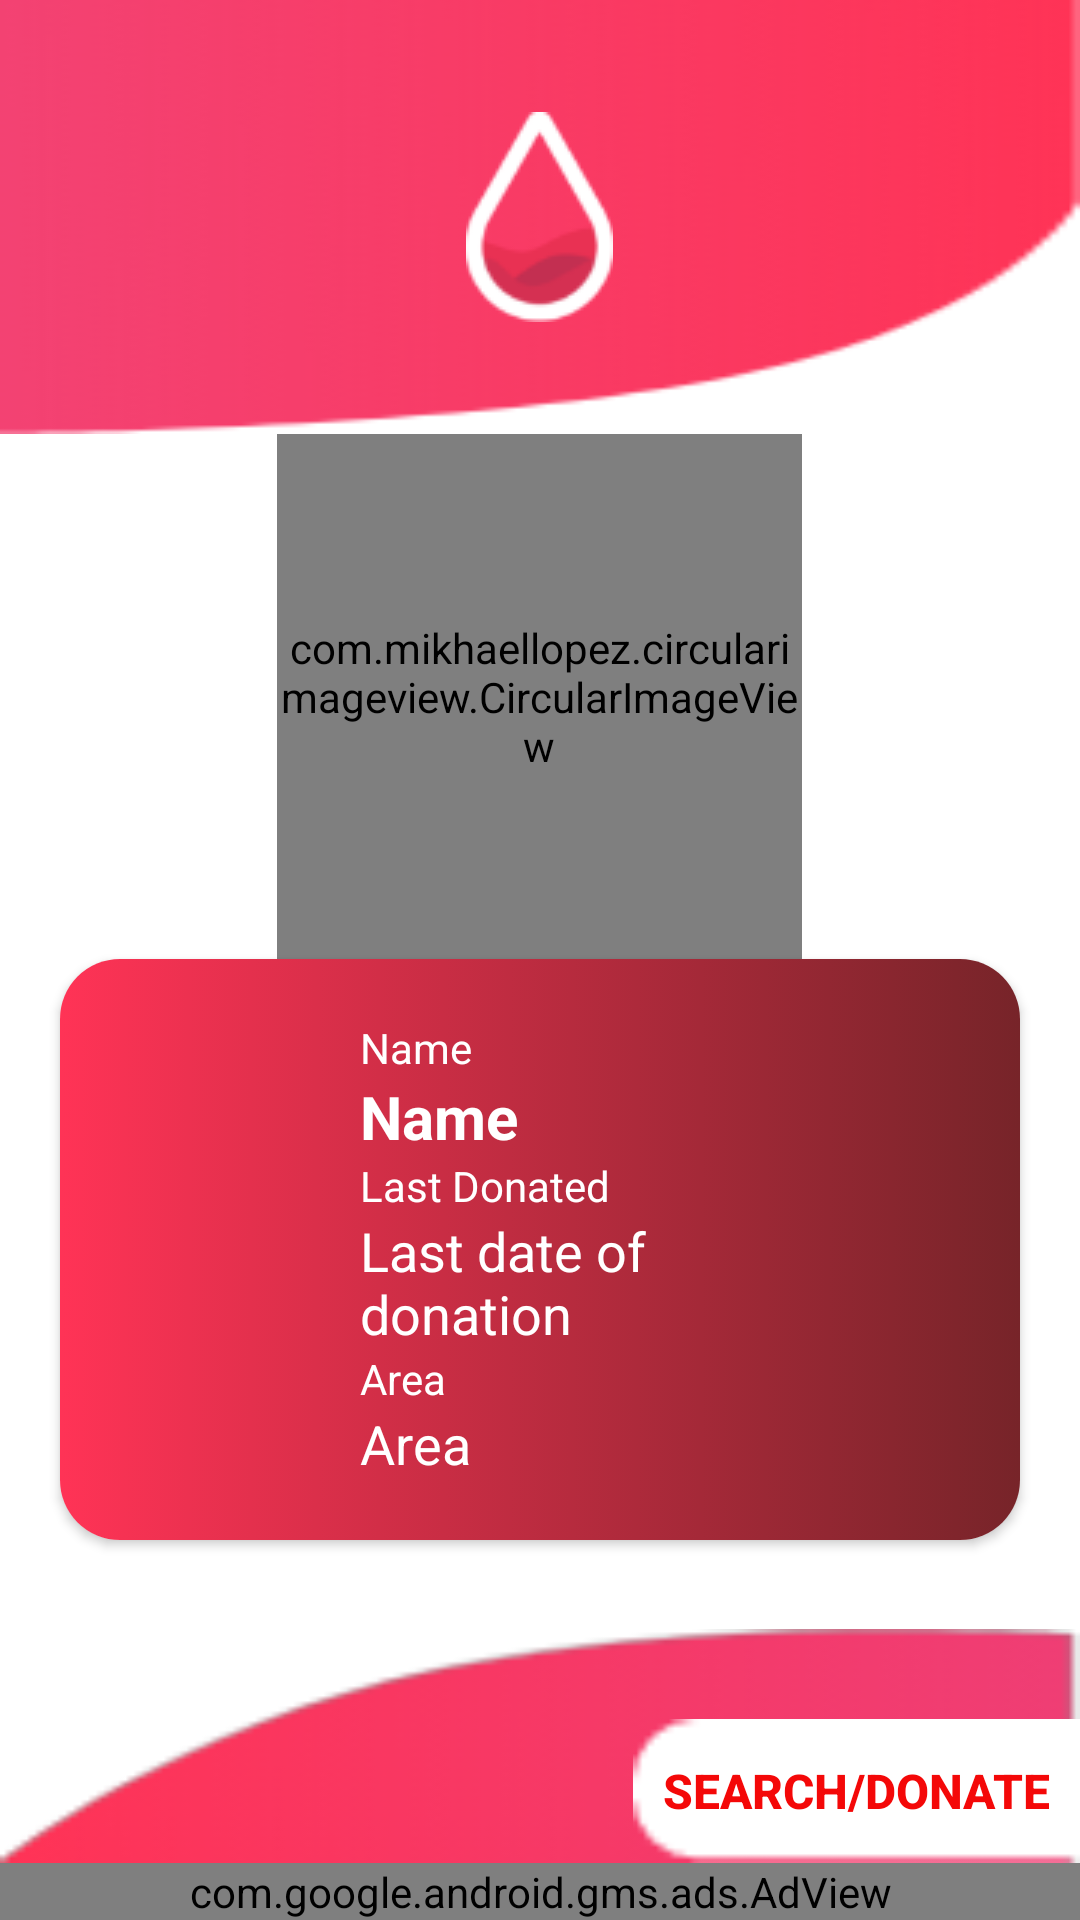

Android layout source for this screen:
<!-- AndroidManifest.xml: application theme AppTheme -->
<!-- res/layout/activity_profile.xml -->
<?xml version="1.0" encoding="utf-8"?>
<LinearLayout
    xmlns:android="http://schemas.android.com/apk/res/android"
    xmlns:app="http://schemas.android.com/apk/res-auto"
    xmlns:tools="http://schemas.android.com/tools"
    android:layout_width="match_parent"
    android:layout_height="match_parent"
    tools:context=".Activity.Profile">

    <LinearLayout
        android:layout_width="match_parent"
        android:layout_height="match_parent"
        android:orientation="vertical"
        android:weightSum="3"
        android:background="#FFFFFF"
        tools:context=".Auth.Forgot_pass_activity">
        <LinearLayout
            android:layout_width="match_parent"
            android:layout_height="wrap_content"
            android:orientation="vertical"
            android:layout_weight="1"
            android:background="@drawable/path1"
            android:gravity="center"
            >
            <ImageView
                android:layout_width="wrap_content"
                android:layout_height="wrap_content"
                android:src="@drawable/image1">

            </ImageView>

        </LinearLayout>


        <LinearLayout
            android:layout_width="match_parent"
            android:layout_height="wrap_content"
            android:layout_weight="1"
            android:orientation="vertical">

            <com.mikhaellopez.circularimageview.CircularImageView
                android:id="@+id/profial_pic_id"
                android:layout_width="175dp"
                android:layout_height="175dp"
                android:layout_gravity="center"
                android:src="@drawable/account_circle_black_24dp"
                app:civ_border_width="4dp"
                app:civ_shadow="true"
                app:civ_shadow_color="#66000000"
                app:civ_shadow_radius="10dp"

                />

            <androidx.cardview.widget.CardView
                android:layout_width="match_parent"
                android:layout_height="wrap_content"
                android:layout_marginLeft="20dp"
                android:layout_marginRight="20dp"
                app:cardCornerRadius="20dp">

                <LinearLayout
                    android:layout_width="match_parent"
                    android:layout_height="wrap_content"
                    android:background="@drawable/gradient_cardview">

                    <LinearLayout
                        android:layout_width="match_parent"
                        android:layout_height="wrap_content"
                        android:layout_marginLeft="20dp"
                        android:layout_marginTop="20dp"
                        android:layout_marginRight="20dp"
                        android:layout_marginBottom="20dp"
                        android:orientation="horizontal"
                        android:weightSum="4">

                        <LinearLayout
                            android:layout_width="wrap_content"
                            android:layout_height="wrap_content"
                            android:layout_gravity="center"
                            android:orientation="vertical">

                            <TextView
                                android:id="@+id/profile_blood_group"
                                android:layout_width="75dp"
                                android:layout_height="75dp"
                                android:layout_gravity="center"
                                android:layout_marginRight="5dp"
                                android:textColor="#FFFFFF"
                                android:textSize="50dp">

                            </TextView>


                        </LinearLayout>


                        <LinearLayout
                            android:layout_width="match_parent"
                            android:layout_height="wrap_content"
                            android:layout_weight="4"
                            android:orientation="vertical"

                            >

                            <TextView
                                android:layout_width="wrap_content"
                                android:layout_height="wrap_content"
                                android:text="Name"
                                android:textColor="#FFFFFF">

                            </TextView>

                            <TextView
                                android:id="@+id/profile_name"
                                android:layout_width="match_parent"
                                android:layout_height="wrap_content"
                                android:text="Name"
                                android:textColor="#FFFFFF"
                                android:textSize="20dp"
                                android:textStyle="bold"

                                >

                            </TextView>

                            <TextView
                                android:layout_width="wrap_content"
                                android:layout_height="wrap_content"
                                android:text="Last Donated"
                                android:textColor="#FFFFFF">

                            </TextView>

                            <TextView
                                android:id="@+id/profile_donation_date"
                                android:layout_width="match_parent"
                                android:layout_height="wrap_content"
                                android:text="Last date of donation"
                                android:textColor="#FFFFFF"
                                android:textSize="18dp">

                            </TextView>

                            <TextView
                                android:layout_width="wrap_content"
                                android:layout_height="wrap_content"
                                android:text="Area"
                                android:textColor="#FFFFFF">

                            </TextView>

                            <TextView
                                android:id="@+id/profile_area"
                                android:layout_width="match_parent"
                                android:layout_height="wrap_content"
                                android:text="Area"
                                android:textColor="#FFFFFF"
                                android:textSize="18dp"></TextView>


                        </LinearLayout>

                        <LinearLayout
                            android:layout_width="wrap_content"
                            android:layout_height="wrap_content"
                            android:layout_gravity="center">

                            <ImageView
                                android:id="@+id/profile_bazeid"
                                android:layout_width="75dp"
                                android:layout_height="75dp"
                                android:layout_gravity="center"

                                >

                            </ImageView>

                        </LinearLayout>


                    </LinearLayout>


                </LinearLayout>

            </androidx.cardview.widget.CardView>


        </LinearLayout>

        <LinearLayout
            android:layout_width="match_parent"
            android:layout_height="wrap_content"
            android:layout_weight="1"
            android:orientation="vertical"
            android:background="@drawable/path2"
            android:gravity="bottom">

            <Button
                android:id="@+id/profial_ser_don"
                android:layout_width="wrap_content"
                android:layout_height="wrap_content"
                android:layout_gravity="right"
                android:text="Search/Donate"
                android:textStyle="bold"
                android:textSize="16dp"
                android:textColor="#F40808"
                android:background="@drawable/signbg"

                android:padding="10dp"

                >

            </Button>
            <com.google.android.gms.ads.AdView
                xmlns:ads="http://schemas.android.com/apk/res-auto"
                android:id="@+id/adView"
                android:layout_gravity="bottom"
                android:layout_width="match_parent"
                android:layout_height="wrap_content"
                android:layout_centerHorizontal="true"
                android:layout_alignParentBottom="true"
                ads:adSize="BANNER"
                ads:adUnitId="ca-app-pub-4187023831811200/8726220996">
            </com.google.android.gms.ads.AdView>

        </LinearLayout>



    </LinearLayout>

</LinearLayout>
<!-- resources referenced by this layout -->
<resources>
  <!-- drawable account_circle_black_24dp (drawable) -->
  <vector android:height="24dp" android:tint="#FF3768"
      android:viewportHeight="24" android:viewportWidth="24"
      android:width="24dp" xmlns:android="http://schemas.android.com/apk/res/android">
      <path android:fillColor="@android:color/white" android:pathData="M12,2C6.48,2 2,6.48 2,12s4.48,10 10,10 10,-4.48 10,-10S17.52,2 12,2zM12,5c1.66,0 3,1.34 3,3s-1.34,3 -3,3 -3,-1.34 -3,-3 1.34,-3 3,-3zM12,19.2c-2.5,0 -4.71,-1.28 -6,-3.22 0.03,-1.99 4,-3.08 6,-3.08 1.99,0 5.97,1.09 6,3.08 -1.29,1.94 -3.5,3.22 -6,3.22z"/>
  </vector>
  <!-- drawable gradient_cardview (drawable) -->
  <?xml version="1.0" encoding="utf-8"?>
  <selector xmlns:android="http://schemas.android.com/apk/res/android">
   <item>
       <shape>
           <gradient
               android:angle="0"
               android:startColor="#FF3356"
               android:endColor="#772429"
               android:type="linear"
               >
  
           </gradient>
       </shape>
  
   </item>
  
  </selector>
  <!-- drawable image1: png bitmap (drawable, 3249 bytes) -->
  <!-- drawable path1: png bitmap (drawable, 3673 bytes) -->
  <!-- drawable path2: png bitmap (drawable, 3370 bytes) -->
  <!-- drawable signbg: png bitmap (drawable, 323 bytes) -->
  <style name="AppTheme" parent="Theme.AppCompat.DayNight.DarkActionBar">
          
          <item name="colorPrimary">@color/colorPrimaryDark</item>
          <item name="colorPrimaryDark">@color/colorPrimaryDark</item>
          <item name="colorAccent">@color/colorAccent</item>
      </style>
  <color name="colorPrimaryDark">#FF3356</color>
  <color name="colorAccent">#FF3356</color>
</resources>
